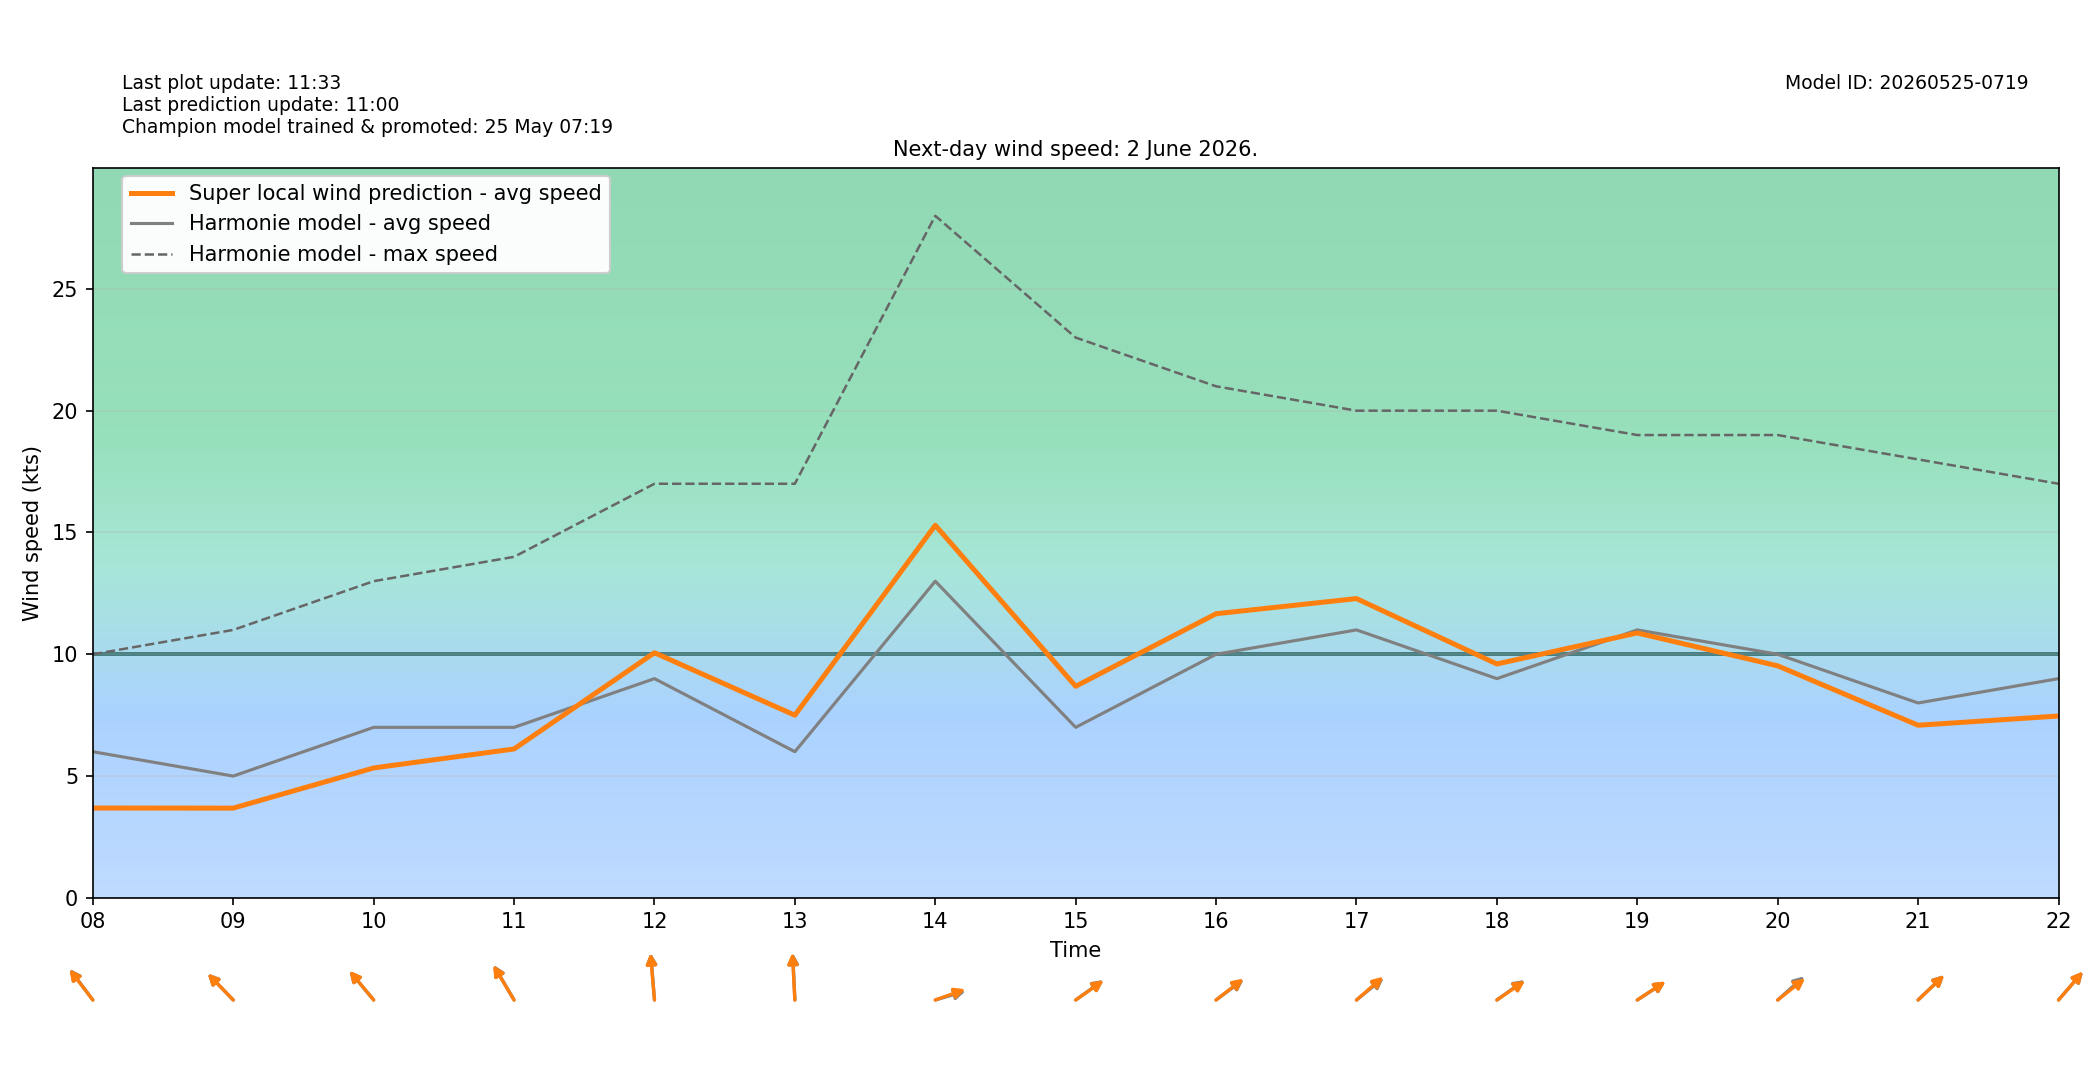

Data behind this chart, as committed beside it:
target_time_utc, target_time_local, hour_utc, hour_local, forecast_wind_speed, forecast_wind_min, forecast_wind_max, lstm_pred_wind_speed, delta_speed_lstm_minus_forecast, forecast_wind_dir_deg, lstm_pred_wind_dir_deg, delta_dir_lstm_minus_forecast
2026-06-01T22:00:00Z, 2026-06-02T00:00:00+0200, 22, 00, 6.0, 6.0, 11.0, 3.99, -2.01, 214.0, 215.3, 1.281
2026-06-01T23:00:00Z, 2026-06-02T01:00:00+0200, 23, 01, 6.0, 6.0, 11.0, 3.559, -2.441, 178.0, 179.1, 1.052
2026-06-02T00:00:00Z, 2026-06-02T02:00:00+0200, 00, 02, 5.0, 5.0, 10.0, 2.989, -2.011, 183.0, 184.8, 1.841
2026-06-02T01:00:00Z, 2026-06-02T03:00:00+0200, 01, 03, 4.0, 4.0, 9.0, 2.48, -1.52, 189.0, 189.7, 0.6735
2026-06-02T02:00:00Z, 2026-06-02T04:00:00+0200, 02, 04, 3.0, 3.0, 7.0, 1.93, -1.07, 153.0, 153.6, 0.5526
2026-06-02T03:00:00Z, 2026-06-02T05:00:00+0200, 03, 05, 4.0, 4.0, 7.0, 2.358, -1.642, 163.0, 161.7, -1.309
2026-06-02T04:00:00Z, 2026-06-02T06:00:00+0200, 04, 06, 4.0, 4.0, 8.0, 2.585, -1.415, 244.0, 244.1, 0.0656
2026-06-02T05:00:00Z, 2026-06-02T07:00:00+0200, 05, 07, 3.0, 3.0, 8.0, 2.176, -0.8241, 119.0, 120.9, 1.915
2026-06-02T06:00:00Z, 2026-06-02T08:00:00+0200, 06, 08, 6.0, 6.0, 10.0, 3.687, -2.313, 131.0, 130.5, -0.549
2026-06-02T07:00:00Z, 2026-06-02T09:00:00+0200, 07, 09, 5.0, 5.0, 11.0, 3.685, -1.315, 124.0, 123.9, -0.07867
2026-06-02T08:00:00Z, 2026-06-02T10:00:00+0200, 08, 10, 7.0, 7.0, 13.0, 5.333, -1.667, 128.0, 128.3, 0.2914
2026-06-02T09:00:00Z, 2026-06-02T11:00:00+0200, 09, 11, 7.0, 7.0, 14.0, 6.113, -0.8873, 138.0, 137.5, -0.5369
2026-06-02T10:00:00Z, 2026-06-02T12:00:00+0200, 10, 12, 9.0, 9.0, 17.0, 10.06, 1.063, 173.0, 172.4, -0.5953
2026-06-02T11:00:00Z, 2026-06-02T13:00:00+0200, 11, 13, 6.0, 6.0, 17.0, 7.498, 1.498, 176.0, 175.3, -0.7477
2026-06-02T12:00:00Z, 2026-06-02T14:00:00+0200, 12, 14, 13.0, 13.0, 28.0, 15.3, 2.295, 259.0, 256.9, -2.126
2026-06-02T13:00:00Z, 2026-06-02T15:00:00+0200, 13, 15, 7.0, 7.0, 23.0, 8.687, 1.687, 245.0, 245.5, 0.4716
2026-06-02T14:00:00Z, 2026-06-02T16:00:00+0200, 14, 16, 10.0, 10.0, 21.0, 11.66, 1.664, 244.0, 243.1, -0.907
2026-06-02T15:00:00Z, 2026-06-02T17:00:00+0200, 15, 17, 11.0, 11.0, 20.0, 12.29, 1.286, 242.0, 240.5, -1.474
2026-06-02T16:00:00Z, 2026-06-02T18:00:00+0200, 16, 18, 9.0, 9.0, 20.0, 9.602, 0.6017, 245.0, 246, 1.008
2026-06-02T17:00:00Z, 2026-06-02T19:00:00+0200, 17, 19, 11.0, 11.0, 19.0, 10.87, -0.1254, 247.0, 246.9, -0.1355
2026-06-02T18:00:00Z, 2026-06-02T20:00:00+0200, 18, 20, 10.0, 10.0, 19.0, 9.525, -0.4747, 240.0, 242.8, 2.808
2026-06-02T19:00:00Z, 2026-06-02T21:00:00+0200, 19, 21, 8.0, 8.0, 18.0, 7.086, -0.9135, 238.0, 238.3, 0.3175
2026-06-02T20:00:00Z, 2026-06-02T22:00:00+0200, 20, 22, 9.0, 9.0, 17.0, 7.465, -1.535, 233.0, 232.9, -0.1131
2026-06-02T21:00:00Z, 2026-06-02T23:00:00+0200, 21, 23, 9.0, 9.0, 17.0, 6.986, -2.014, 245.0, 246.7, 1.736
